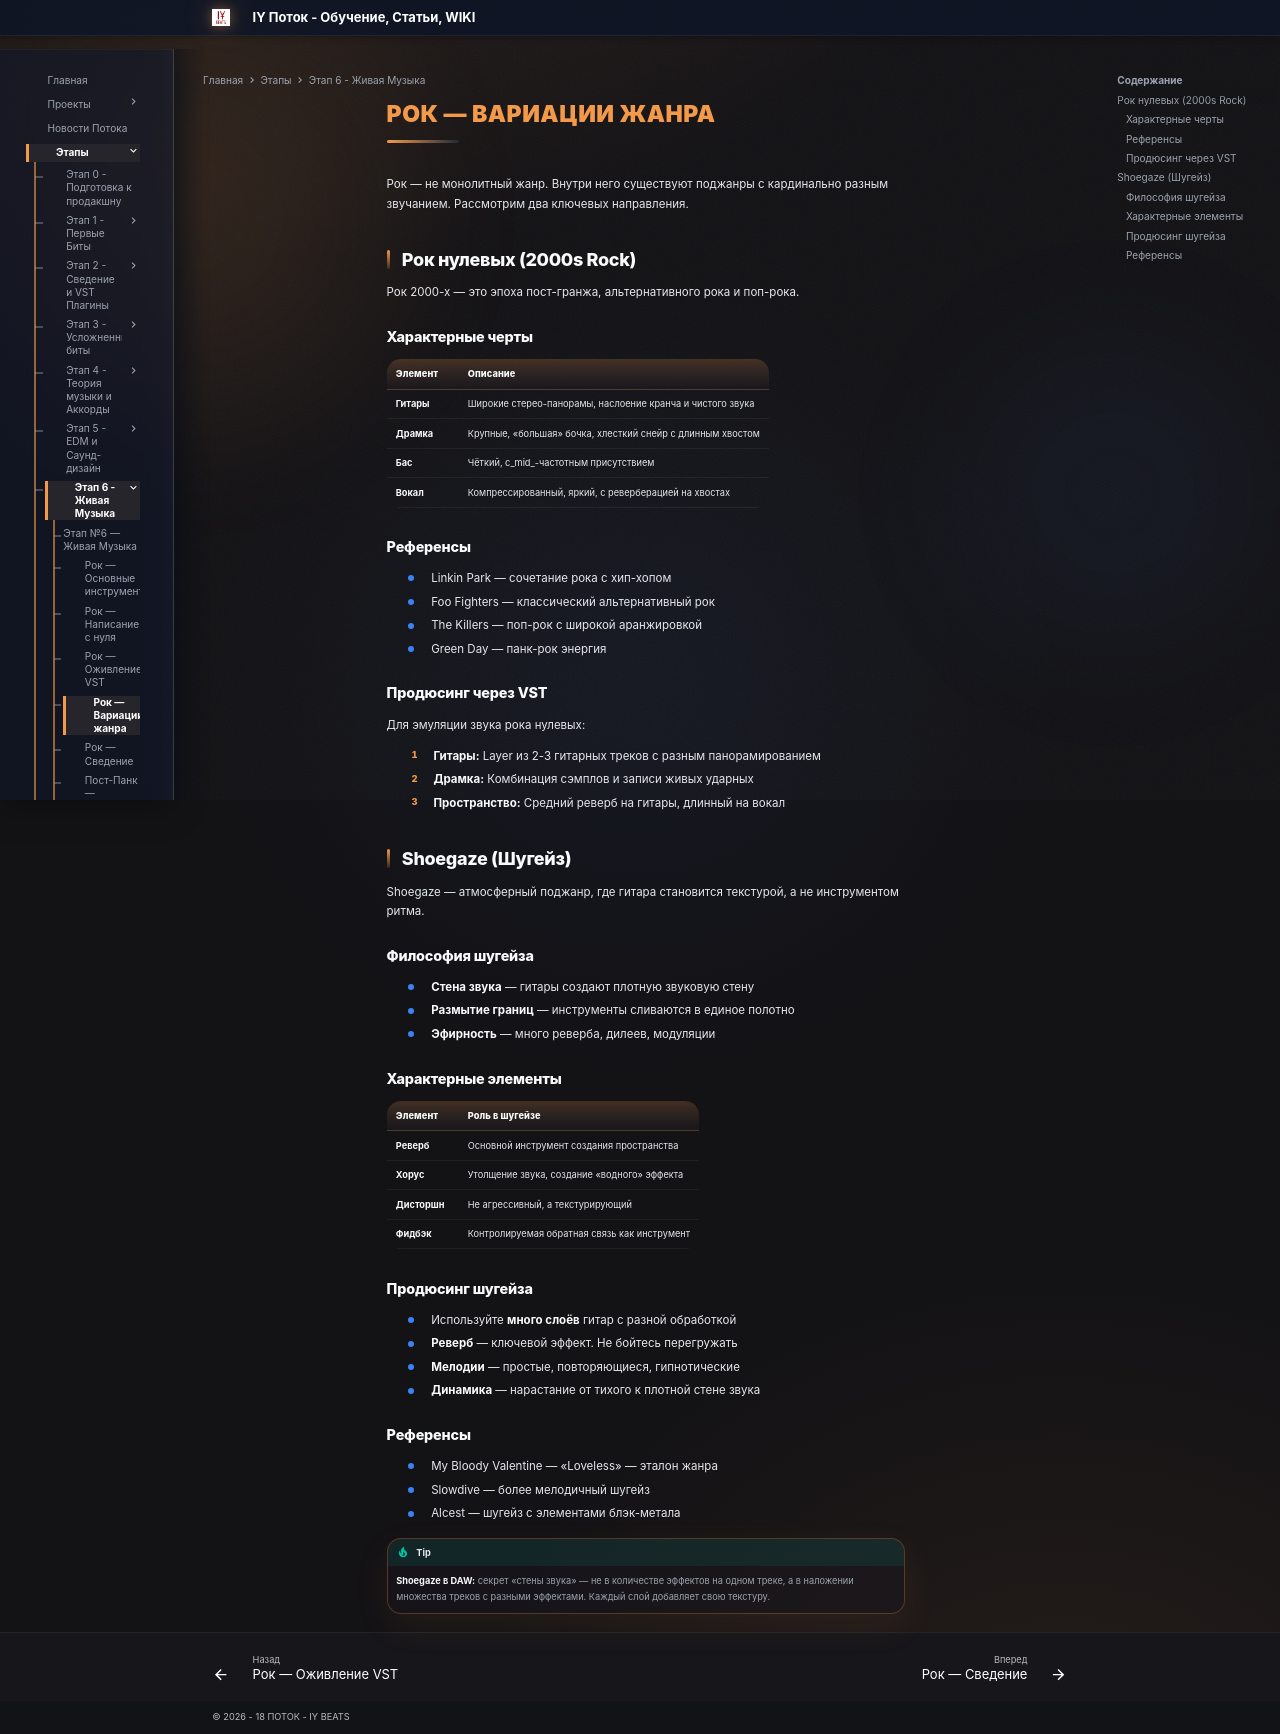

repository: programmcompose/potoksite · page: etap6/rock-variatsii-zhandra/index.html · generator: mkdocs

# Рок — Вариации жанра

Рок — не монолитный жанр. Внутри него существуют поджанры с кардинально разным звучанием. Рассмотрим два ключевых направления.

## Рок нулевых (2000s Rock)

Рок 2000-х — это эпоха пост-гранжа, альтернативного рока и поп-рока.

### Характерные черты

| Элемент | Описание |
|---------|----------|
| **Гитары** | Широкие стерео-панорамы, наслоение кранча и чистого звука |
| **Драмка** | Крупные, «большая» бочка, хлесткий снейр с длинным хвостом |
| **Бас** | Чёткий, с_mid_-частотным присутствием |
| **Вокал** | Компрессированный, яркий, с реверберацией на хвостах |

### Референсы

- Linkin Park — сочетание рока с хип-хопом
- Foo Fighters — классический альтернативный рок
- The Killers — поп-рок с широкой аранжировкой
- Green Day — панк-рок энергия

### Продюсинг через VST

Для эмуляции звука рока нулевых:

1. **Гитары:** Layer из 2-3 гитарных треков с разным панорамированием
2. **Драмка:** Комбинация сэмплов и записи живых ударных
3. **Пространство:** Средний реверб на гитары, длинный на вокал

## Shoegaze (Шугейз)

Shoegaze — атмосферный поджанр, где гитара становится текстурой, а не инструментом ритма.

### Философия шугейза

- **Стена звука** — гитары создают плотную звуковую стену
- **Размытие границ** — инструменты сливаются в единое полотно
- **Эфирность** — много реверба, дилеев, модуляции

### Характерные элементы

| Элемент | Роль в шугейзе |
|---------|---------------|
| **Реверб** | Основной инструмент создания пространства |
| **Хорус** | Утолщение звука, создание «водного» эффекта |
| **Дисторшн** | Не агрессивный, а текстурирующий |
| **Фидбэк** | Контролируемая обратная связь как инструмент |

### Продюсинг шугейза

- Используйте **много слоёв** гитар с разной обработкой
- **Реверб** — ключевой эффект. Не бойтесь перегружать
- **Мелодии** — простые, повторяющиеся, гипнотические
- **Динамика** — нарастание от тихого к плотной стене звука

### Референсы

- My Bloody Valentine — «Loveless» — эталон жанра
- Slowdive — более мелодичный шугейз
- Alcest — шугейз с элементами блэк-метала

!!! tip
    **Shoegaze в DAW:** секрет «стены звука» — не в количестве эффектов на одном треке, а в наложении множества треков с разными эффектами. Каждый слой добавляет свою текстуру.
